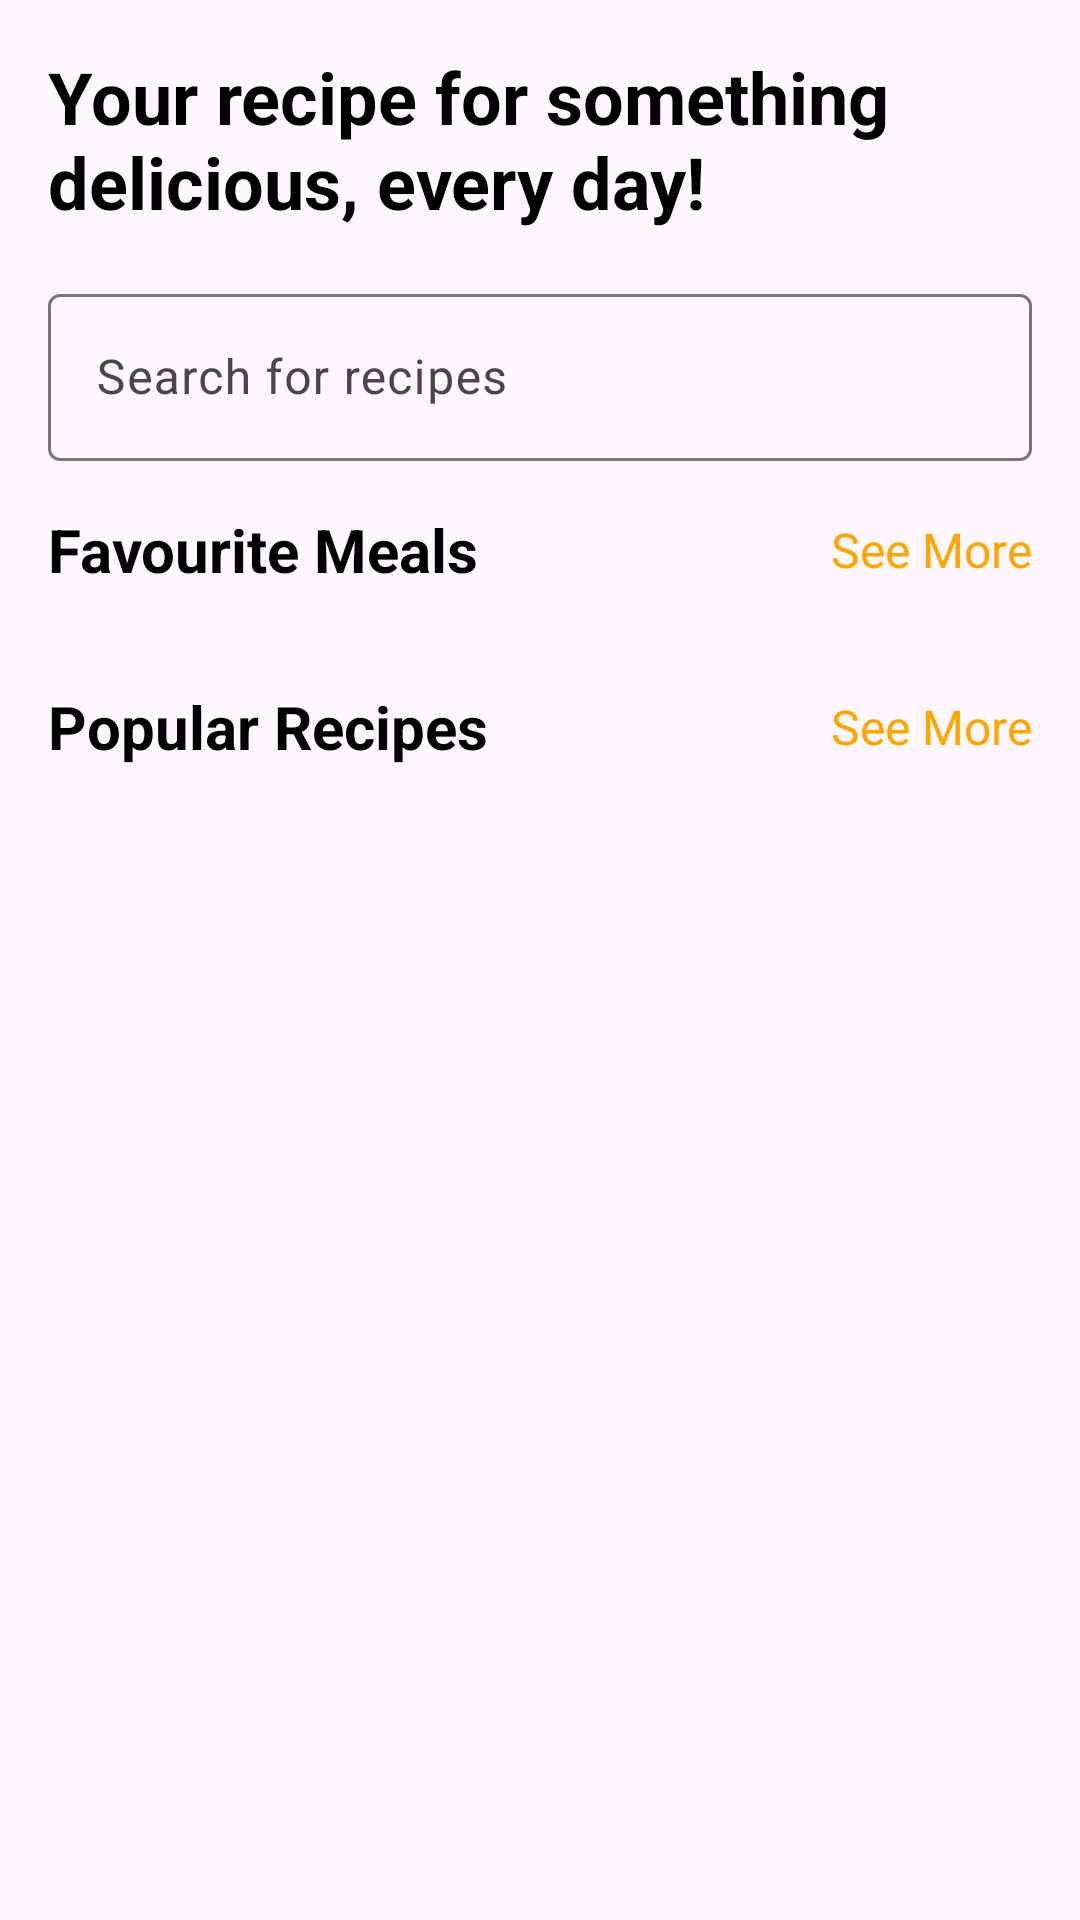

The Android layout XML behind this screen, and the referenced resources:
<!-- AndroidManifest.xml: application theme Theme.MADPROJECT -->
<!-- res/layout/fragment_home.xml -->
<ScrollView
    xmlns:android="http://schemas.android.com/apk/res/android"
    xmlns:app="http://schemas.android.com/apk/res-auto"
    xmlns:tools="http://schemas.android.com/tools"
    android:layout_width="match_parent"
    android:layout_height="match_parent"
    android:focusable="true"
    android:focusableInTouchMode="true"
    tools:context=".fragment.HomeFragment">
<androidx.constraintlayout.widget.ConstraintLayout
    android:layout_width="match_parent"
    android:layout_height="match_parent">


    
    <TextView
        android:id="@+id/tv_title"
        android:layout_width="0dp"
        android:layout_height="wrap_content"
        android:layout_margin="16dp"
        android:text="Your recipe for something delicious, every day!"
        android:textColor="@color/black"
        android:textSize="24sp"
        android:textStyle="bold"
        app:layout_constraintTop_toTopOf="parent"
        app:layout_constraintStart_toStartOf="parent"
        app:layout_constraintEnd_toEndOf="parent" />

    
    <ImageButton
        android:id="@+id/btn_settings"
        android:layout_width="wrap_content"
        android:layout_height="wrap_content"
        android:layout_margin="16dp"
        android:background="?attr/selectableItemBackgroundBorderless"
        android:contentDescription="Settings"
        android:src="@drawable/ic_settingss"
    app:layout_constraintTop_toTopOf="parent"
    app:layout_constraintEnd_toEndOf="parent" />

    
    <com.google.android.material.textfield.TextInputLayout
        android:id="@+id/textInputLayout"
        android:layout_width="0dp"
        android:layout_height="wrap_content"
        android:layout_margin="16dp"
        app:layout_constraintTop_toBottomOf="@+id/tv_title"
        app:layout_constraintStart_toStartOf="parent"
        app:layout_constraintEnd_toEndOf="parent">

        <com.google.android.material.textfield.TextInputEditText
            android:id="@+id/et_search"
            android:layout_width="match_parent"
            android:layout_height="wrap_content"
            android:hint="Search for recipes"
            android:imeOptions="actionSearch"
            android:inputType="text"
            android:drawablePadding="8dp"
            android:drawableStart="@drawable/baseline_search_24"
            android:paddingHorizontal="16dp"
            android:maxLines="1"/>
    </com.google.android.material.textfield.TextInputLayout>

    
    <TextView
        android:id="@+id/tv_fvrt_meal"
        android:layout_width="wrap_content"
        android:layout_height="wrap_content"
        android:layout_marginStart="16dp"
        android:layout_marginTop="16dp"
        android:text="Favourite Meals"
        android:textColor="@color/black"
        android:textSize="20sp"
        android:textStyle="bold"
        app:layout_constraintTop_toBottomOf="@+id/textInputLayout"
        app:layout_constraintStart_toStartOf="parent" />

    <TextView
        android:id="@+id/tv_see_all_favourite"
        android:layout_width="wrap_content"
        android:layout_height="wrap_content"
        android:layout_marginEnd="16dp"
        android:text="See More"
        android:textColor="@color/orange"
        android:textSize="16sp"
        app:layout_constraintBottom_toBottomOf="@+id/tv_fvrt_meal"
        app:layout_constraintEnd_toEndOf="parent"
        app:layout_constraintTop_toTopOf="@+id/tv_fvrt_meal" />

    <androidx.recyclerview.widget.RecyclerView
        android:id="@+id/rv_favourite_meal"
        android:layout_width="0dp"
        android:layout_height="wrap_content"
        android:layout_margin="8dp"
        android:clipToPadding="false"
        android:orientation="horizontal"
        app:layoutManager="androidx.recyclerview.widget.LinearLayoutManager"
        app:layout_constraintTop_toBottomOf="@+id/tv_fvrt_meal"
        app:layout_constraintStart_toStartOf="parent"
        app:layout_constraintEnd_toEndOf="parent" />

    
    <TextView
        android:id="@+id/tv_populars"
        android:layout_width="wrap_content"
        android:layout_height="wrap_content"
        android:layout_marginStart="16dp"
        android:layout_marginTop="24dp"
        android:text="Popular Recipes"
        android:textColor="@color/black"
        android:textSize="20sp"
        android:textStyle="bold"
        app:layout_constraintTop_toBottomOf="@+id/rv_favourite_meal"
        app:layout_constraintStart_toStartOf="parent" />

    <TextView
        android:id="@+id/tv_see_all_populars"
        android:layout_width="wrap_content"
        android:layout_height="wrap_content"
        android:layout_marginEnd="16dp"
        android:text="See More"
        android:textColor="@color/orange"
        android:textSize="16sp"
        app:layout_constraintBottom_toBottomOf="@+id/tv_populars"
        app:layout_constraintEnd_toEndOf="parent"
        app:layout_constraintTop_toTopOf="@+id/tv_populars" />

    <androidx.recyclerview.widget.RecyclerView
        android:id="@+id/rv_populars"
        android:layout_width="0dp"
        android:layout_height="wrap_content"
        android:layout_margin="8dp"
        android:clipToPadding="false"
        android:orientation="horizontal"
        app:layoutManager="androidx.recyclerview.widget.LinearLayoutManager"
        app:layout_constraintTop_toBottomOf="@+id/tv_populars"
        app:layout_constraintStart_toStartOf="parent"
        app:layout_constraintEnd_toEndOf="parent" />

</androidx.constraintlayout.widget.ConstraintLayout>
</ScrollView>
<!-- resources referenced by this layout -->
<resources>
  <color name="black">#FF000000</color>
  <color name="orange">#FFA500</color>
  <style name="Theme.MADPROJECT" parent="Base.Theme.MADPROJECT" />
  <style name="Base.Theme.MADPROJECT" parent="Theme.Material3.DayNight.NoActionBar">
          
          <item name="colorPrimary">@color/orange</item>
          <item name="android:statusBarColor">@color/orange</item>
          
      </style>
</resources>
